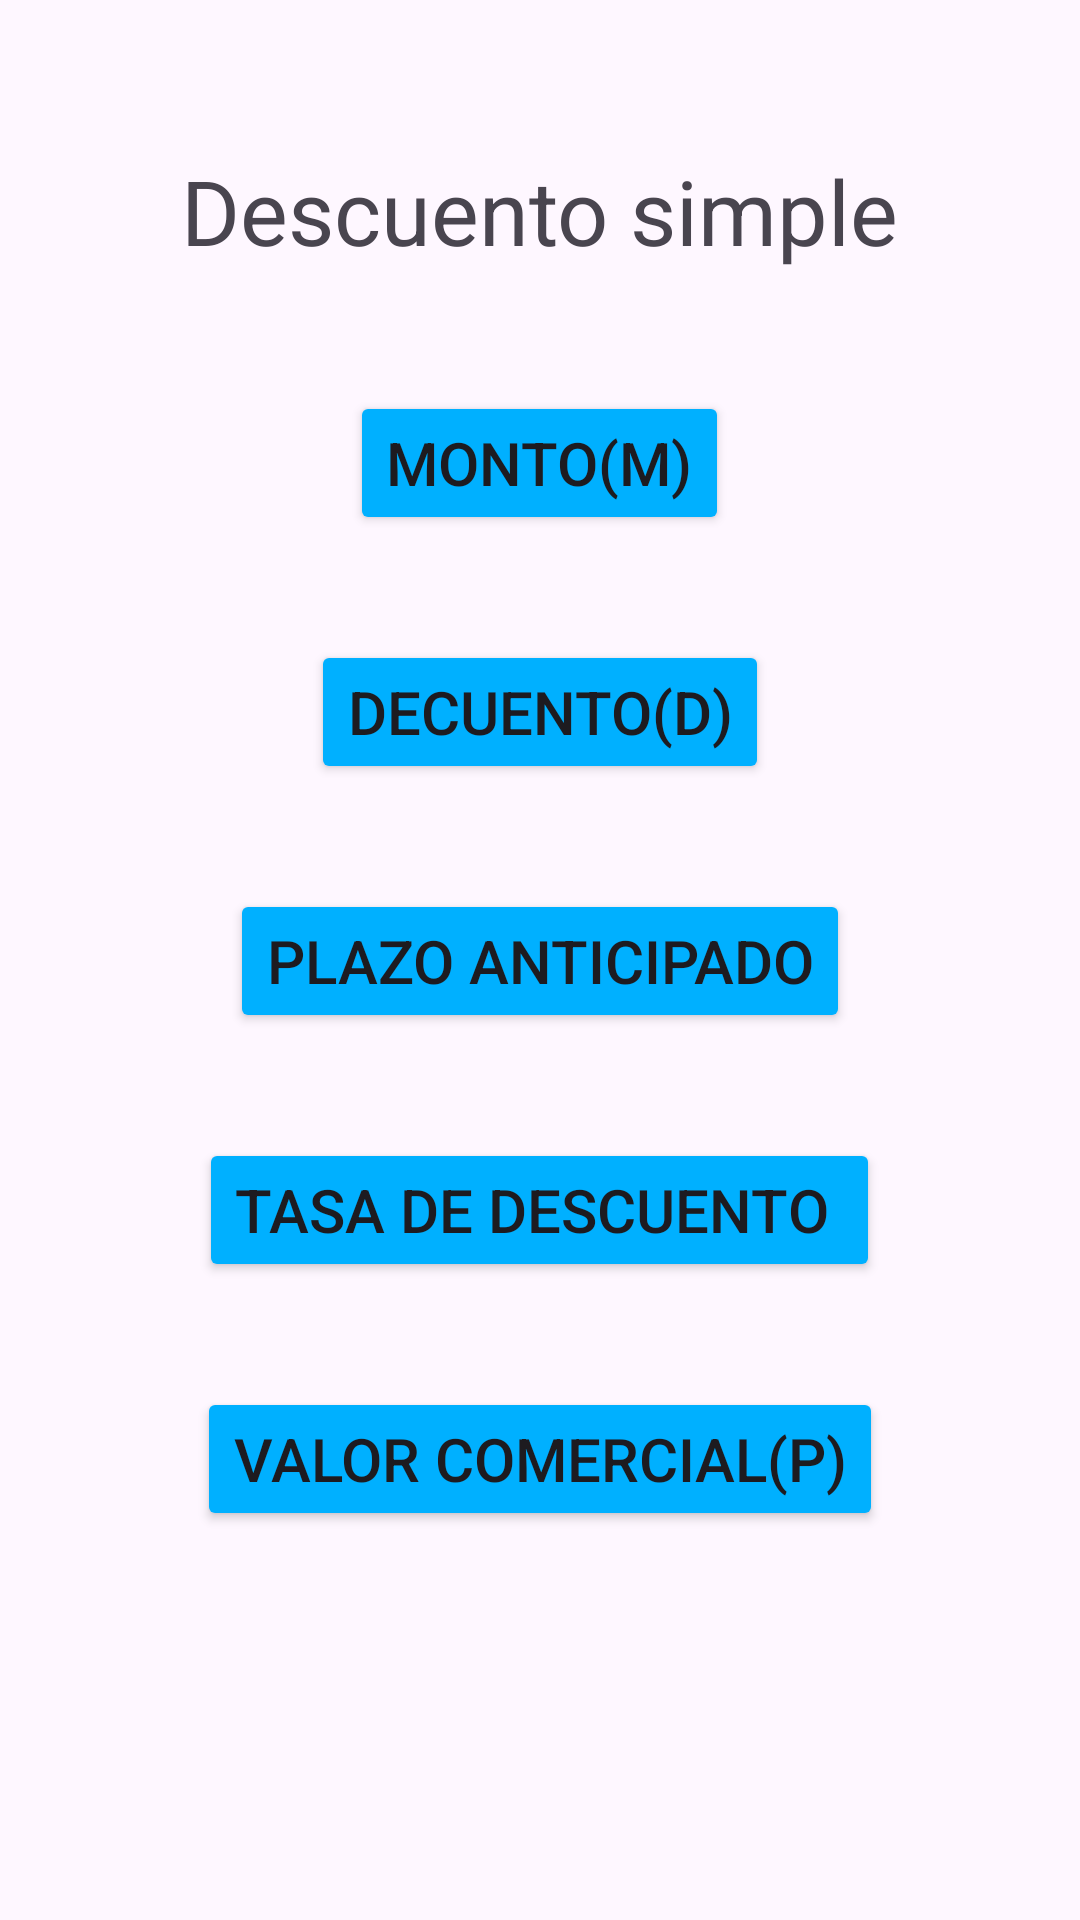

Produce the Android XML layout that renders to this screen, including the resource entries it uses.
<!-- AndroidManifest.xml: application theme Theme.MateFinanc -->
<!-- res/layout/activity_des_si.xml -->
<?xml version="1.0" encoding="utf-8"?>
<RelativeLayout xmlns:android="http://schemas.android.com/apk/res/android"
    xmlns:app="http://schemas.android.com/apk/res-auto"
    xmlns:tools="http://schemas.android.com/tools"
    android:id="@+id/main"
    android:layout_width="match_parent"
    android:layout_height="match_parent"
    tools:context=".des_si">

    <LinearLayout
        android:layout_width="match_parent"
        android:layout_height="match_parent"
        android:orientation="vertical"
        android:gravity="center_horizontal">

        <TextView
            android:layout_width="wrap_content"
            android:layout_height="wrap_content"
            android:text="Descuento simple"
            android:textSize="30dp"
            android:layout_marginTop="50dp"
            android:layout_marginBottom="40dp"/>

        <Button
            android:layout_width="wrap_content"
            android:layout_height="wrap_content"
            android:backgroundTint="#00B0FF"
            android:id="@+id/d_m"
            android:text="Monto(M)"
            android:textSize="20dp"
            android:layout_marginBottom="35dp"/>

        <Button
            android:layout_width="wrap_content"
            android:layout_height="wrap_content"
            android:backgroundTint="#00B0FF"
            android:id="@+id/d"
            android:text="Decuento(D)"
            android:textSize="20dp"
            android:layout_marginBottom="35dp"/>

        <Button
            android:layout_width="wrap_content"
            android:layout_height="wrap_content"
            android:backgroundTint="#00B0FF"
            android:id="@+id/d_pa"
            android:text="Plazo anticipado"
            android:textSize="20dp"
            android:layout_marginBottom="35dp"/>


        <Button
            android:layout_width="wrap_content"
            android:layout_height="wrap_content"
            android:backgroundTint="#00B0FF"
            android:id="@+id/D_td"
            android:text="Tasa de descuento "
            android:textSize="20dp"
            android:layout_marginBottom="35dp"/>

        <Button
            android:layout_width="wrap_content"
            android:layout_height="wrap_content"
            android:backgroundTint="#00B0FF"
            android:id="@+id/v_c"
            android:text="Valor comercial(P)"
            android:textSize="20dp"
            android:layout_marginBottom="95dp"/>

        <Button
            android:layout_width="wrap_content"
            android:layout_height="wrap_content"
            android:id="@+id/comp_Regresar"
            android:text="Regresar"
            android:textSize="20dp"
            android:layout_marginBottom="30dp"/>

    </LinearLayout>


</RelativeLayout>
<!-- resources referenced by this layout -->
<resources>
  <style name="Theme.MateFinanc" parent="Base.Theme.MateFinanc" />
  <style name="Base.Theme.MateFinanc" parent="Theme.Material3.DayNight.NoActionBar">
          
          
      </style>
</resources>
